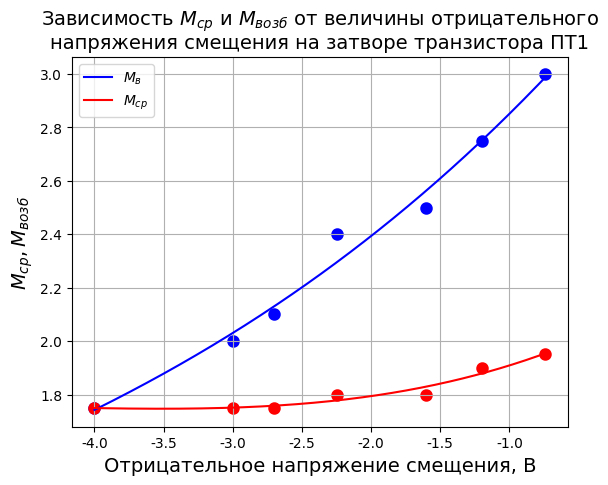

Here is the Python script that generated this plot:
import matplotlib.pyplot as plt
import numpy as np
from matplotlib import rcParams
from scipy.optimize import curve_fit

rcParams["font.family"] = "serif"
rcParams["font.serif"] = ["Times New Roman"]

# Define the x and y arrays
x = np.array([-4, -3, -2.7, -2.25, -1.6, -1.2, -0.74])
y1 = np.array([1.75, 2, 2.1, 2.4, 2.5, 2.75, 3])
y2 = np.array([1.75, 1.75, 1.75, 1.8, 1.8, 1.9, 1.95])


# Define the function to fit the data
def func(x, a, b, c, d):
    return a * x**3 + b * x**2 + c * x + d


# Use curve_fit to approximate the function to the data
popt1, pcov1 = curve_fit(func, x, y1)
popt2, pcov2 = curve_fit(func, x, y2)

# Define the x values for the curve
x_curve = np.linspace(np.min(x), np.max(x), 250)

# Calculate the y values for the curve using the fitted function
y1_curve = func(x_curve, *popt1)
y2_curve = func(x_curve, *popt2)

# Plot the points and the curve
# plt.plot(x, y1, linestyle="--", marker="o", c="blue", label=r"$M_{в}$")
# plt.plot(x, y2, linestyle="--", marker="o", label=r"$M_{ср}$")
plt.plot(x_curve, y1_curve, color="blue", label=r"$M_{в}$")
plt.plot(x_curve, y2_curve, color="red", label=r"$M_{ср}$")
plt.scatter(x, y1, color="blue", linewidth=3)
plt.scatter(x, y2, color="red", linewidth=3)

# Add grid, title, axis labels and legend
plt.grid(True)
plt.title(
    r"Зависимость $М_{ср}$ и $М_{возб}$ от величины отрицательного"
    + "\nнапряжения смещения на затворе транзистора ПТ1",
    fontsize=14,
    linespacing=1,
)
plt.xlabel(r"Отрицательное напряжение смещения, В", fontsize=14, linespacing=1.5)
plt.ylabel(r"$М_{ср}, M_{возб}$", fontsize=14, linespacing=1.5)
plt.legend()

# Show the plot
plt.show()
